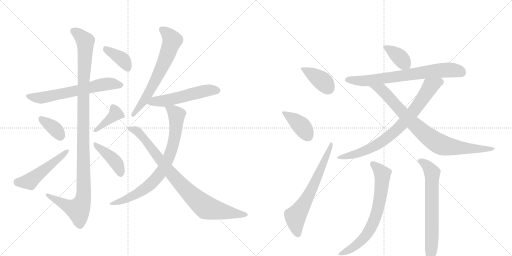
t = 0.00 s
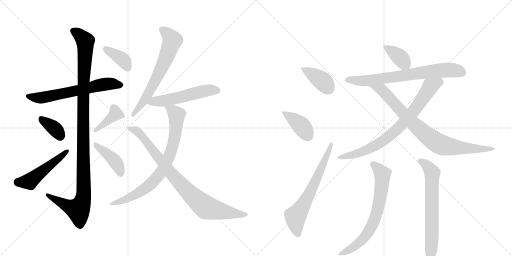
t = 2.98 s
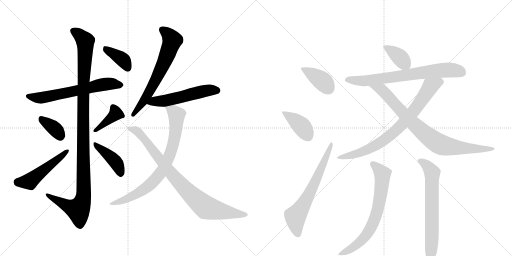
t = 5.96 s
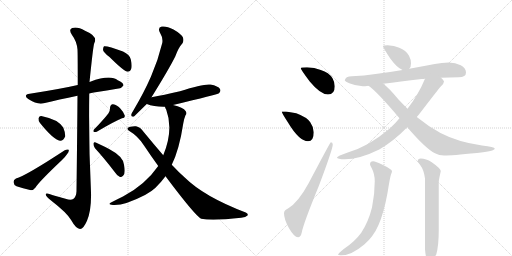
t = 8.94 s
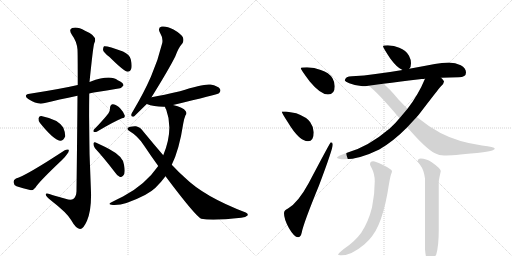
t = 11.92 s
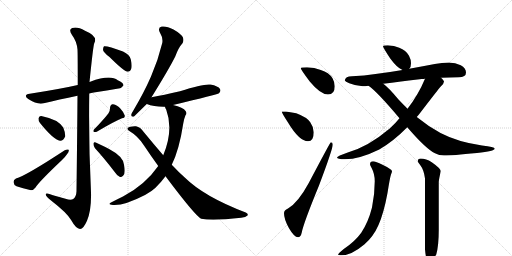
t = 14.91 s

The animated SVG that drew these frames (rendered in a browser with its animation timeline set to each time). Animation: 20 CSS @keyframes rules; one cycle of 14.91 s.

<svg version="1.1" viewBox="0 0 2048 1024" xmlns="http://www.w3.org/2000/svg">
  <g stroke="lightgray" stroke-dasharray="1,1" stroke-width="1" transform="scale(4, 4)">
    <line x1="0" y1="0" x2="256" y2="256"></line>
    <line x1="256" y1="0" x2="0" y2="256"></line>
    <line x1="128" y1="0" x2="128" y2="256"></line>
    <line x1="0" y1="128" x2="256" y2="128"></line>
    <line x1="256" y1="0" x2="512" y2="256"></line>
    <line x1="512" y1="0" x2="256" y2="256"></line>
    <line x1="384" y1="0" x2="384" y2="256"></line>
    <line x1="256" y1="128" x2="512" y2="128"></line>
  </g>
<g transform="scale(1, -1) translate(0, -850)">
   <style type="text/css">
    @keyframes keyframes0 {
      from {
       stroke: black;
       stroke-dashoffset: 631;
       stroke-width: 128;
       }
       67% {
       animation-timing-function: step-end;
       stroke: black;
       stroke-dashoffset: 0;
       stroke-width: 128;
       }
       to {
       stroke: black;
       stroke-width: 1024;
       }
       }
       #make-me-a-hanzi-animation-0 {
         animation: keyframes0 0.763509s both;
         animation-delay: 0.000000s;
         animation-timing-function: linear;
       }
    @keyframes keyframes1 {
      from {
       stroke: black;
       stroke-dashoffset: 1132;
       stroke-width: 128;
       }
       79% {
       animation-timing-function: step-end;
       stroke: black;
       stroke-dashoffset: 0;
       stroke-width: 128;
       }
       to {
       stroke: black;
       stroke-width: 1024;
       }
       }
       #make-me-a-hanzi-animation-1 {
         animation: keyframes1 1.171224s both;
         animation-delay: 0.763509s;
         animation-timing-function: linear;
       }
    @keyframes keyframes2 {
      from {
       stroke: black;
       stroke-dashoffset: 358;
       stroke-width: 128;
       }
       54% {
       animation-timing-function: step-end;
       stroke: black;
       stroke-dashoffset: 0;
       stroke-width: 128;
       }
       to {
       stroke: black;
       stroke-width: 1024;
       }
       }
       #make-me-a-hanzi-animation-2 {
         animation: keyframes2 0.541341s both;
         animation-delay: 1.934733s;
         animation-timing-function: linear;
       }
    @keyframes keyframes3 {
      from {
       stroke: black;
       stroke-dashoffset: 503;
       stroke-width: 128;
       }
       62% {
       animation-timing-function: step-end;
       stroke: black;
       stroke-dashoffset: 0;
       stroke-width: 128;
       }
       to {
       stroke: black;
       stroke-width: 1024;
       }
       }
       #make-me-a-hanzi-animation-3 {
         animation: keyframes3 0.659342s both;
         animation-delay: 2.476074s;
         animation-timing-function: linear;
       }
    @keyframes keyframes4 {
      from {
       stroke: black;
       stroke-dashoffset: 390;
       stroke-width: 128;
       }
       56% {
       animation-timing-function: step-end;
       stroke: black;
       stroke-dashoffset: 0;
       stroke-width: 128;
       }
       to {
       stroke: black;
       stroke-width: 1024;
       }
       }
       #make-me-a-hanzi-animation-4 {
         animation: keyframes4 0.567383s both;
         animation-delay: 3.135417s;
         animation-timing-function: linear;
       }
    @keyframes keyframes5 {
      from {
       stroke: black;
       stroke-dashoffset: 414;
       stroke-width: 128;
       }
       57% {
       animation-timing-function: step-end;
       stroke: black;
       stroke-dashoffset: 0;
       stroke-width: 128;
       }
       to {
       stroke: black;
       stroke-width: 1024;
       }
       }
       #make-me-a-hanzi-animation-5 {
         animation: keyframes5 0.586914s both;
         animation-delay: 3.702799s;
         animation-timing-function: linear;
       }
    @keyframes keyframes6 {
      from {
       stroke: black;
       stroke-dashoffset: 382;
       stroke-width: 128;
       }
       55% {
       animation-timing-function: step-end;
       stroke: black;
       stroke-dashoffset: 0;
       stroke-width: 128;
       }
       to {
       stroke: black;
       stroke-width: 1024;
       }
       }
       #make-me-a-hanzi-animation-6 {
         animation: keyframes6 0.560872s both;
         animation-delay: 4.289714s;
         animation-timing-function: linear;
       }
    @keyframes keyframes7 {
      from {
       stroke: black;
       stroke-dashoffset: 649;
       stroke-width: 128;
       }
       68% {
       animation-timing-function: step-end;
       stroke: black;
       stroke-dashoffset: 0;
       stroke-width: 128;
       }
       to {
       stroke: black;
       stroke-width: 1024;
       }
       }
       #make-me-a-hanzi-animation-7 {
         animation: keyframes7 0.778158s both;
         animation-delay: 4.850586s;
         animation-timing-function: linear;
       }
    @keyframes keyframes8 {
      from {
       stroke: black;
       stroke-dashoffset: 539;
       stroke-width: 128;
       }
       64% {
       animation-timing-function: step-end;
       stroke: black;
       stroke-dashoffset: 0;
       stroke-width: 128;
       }
       to {
       stroke: black;
       stroke-width: 1024;
       }
       }
       #make-me-a-hanzi-animation-8 {
         animation: keyframes8 0.688639s both;
         animation-delay: 5.628743s;
         animation-timing-function: linear;
       }
    @keyframes keyframes9 {
      from {
       stroke: black;
       stroke-dashoffset: 775;
       stroke-width: 128;
       }
       72% {
       animation-timing-function: step-end;
       stroke: black;
       stroke-dashoffset: 0;
       stroke-width: 128;
       }
       to {
       stroke: black;
       stroke-width: 1024;
       }
       }
       #make-me-a-hanzi-animation-9 {
         animation: keyframes9 0.880697s both;
         animation-delay: 6.317383s;
         animation-timing-function: linear;
       }
    @keyframes keyframes10 {
      from {
       stroke: black;
       stroke-dashoffset: 860;
       stroke-width: 128;
       }
       74% {
       animation-timing-function: step-end;
       stroke: black;
       stroke-dashoffset: 0;
       stroke-width: 128;
       }
       to {
       stroke: black;
       stroke-width: 1024;
       }
       }
       #make-me-a-hanzi-animation-10 {
         animation: keyframes10 0.949870s both;
         animation-delay: 7.198079s;
         animation-timing-function: linear;
       }
    @keyframes keyframes11 {
      from {
       stroke: black;
       stroke-dashoffset: 392;
       stroke-width: 128;
       }
       56% {
       animation-timing-function: step-end;
       stroke: black;
       stroke-dashoffset: 0;
       stroke-width: 128;
       }
       to {
       stroke: black;
       stroke-width: 1024;
       }
       }
       #make-me-a-hanzi-animation-11 {
         animation: keyframes11 0.569010s both;
         animation-delay: 8.147949s;
         animation-timing-function: linear;
       }
    @keyframes keyframes12 {
      from {
       stroke: black;
       stroke-dashoffset: 399;
       stroke-width: 128;
       }
       56% {
       animation-timing-function: step-end;
       stroke: black;
       stroke-dashoffset: 0;
       stroke-width: 128;
       }
       to {
       stroke: black;
       stroke-width: 1024;
       }
       }
       #make-me-a-hanzi-animation-12 {
         animation: keyframes12 0.574707s both;
         animation-delay: 8.716960s;
         animation-timing-function: linear;
       }
    @keyframes keyframes13 {
      from {
       stroke: black;
       stroke-dashoffset: 652;
       stroke-width: 128;
       }
       68% {
       animation-timing-function: step-end;
       stroke: black;
       stroke-dashoffset: 0;
       stroke-width: 128;
       }
       to {
       stroke: black;
       stroke-width: 1024;
       }
       }
       #make-me-a-hanzi-animation-13 {
         animation: keyframes13 0.780599s both;
         animation-delay: 9.291667s;
         animation-timing-function: linear;
       }
    @keyframes keyframes14 {
      from {
       stroke: black;
       stroke-dashoffset: 378;
       stroke-width: 128;
       }
       55% {
       animation-timing-function: step-end;
       stroke: black;
       stroke-dashoffset: 0;
       stroke-width: 128;
       }
       to {
       stroke: black;
       stroke-width: 1024;
       }
       }
       #make-me-a-hanzi-animation-14 {
         animation: keyframes14 0.557617s both;
         animation-delay: 10.072266s;
         animation-timing-function: linear;
       }
    @keyframes keyframes15 {
      from {
       stroke: black;
       stroke-dashoffset: 721;
       stroke-width: 128;
       }
       70% {
       animation-timing-function: step-end;
       stroke: black;
       stroke-dashoffset: 0;
       stroke-width: 128;
       }
       to {
       stroke: black;
       stroke-width: 1024;
       }
       }
       #make-me-a-hanzi-animation-15 {
         animation: keyframes15 0.836751s both;
         animation-delay: 10.629883s;
         animation-timing-function: linear;
       }
    @keyframes keyframes16 {
      from {
       stroke: black;
       stroke-dashoffset: 788;
       stroke-width: 128;
       }
       72% {
       animation-timing-function: step-end;
       stroke: black;
       stroke-dashoffset: 0;
       stroke-width: 128;
       }
       to {
       stroke: black;
       stroke-width: 1024;
       }
       }
       #make-me-a-hanzi-animation-16 {
         animation: keyframes16 0.891276s both;
         animation-delay: 11.466634s;
         animation-timing-function: linear;
       }
    @keyframes keyframes17 {
      from {
       stroke: black;
       stroke-dashoffset: 835;
       stroke-width: 128;
       }
       73% {
       animation-timing-function: step-end;
       stroke: black;
       stroke-dashoffset: 0;
       stroke-width: 128;
       }
       to {
       stroke: black;
       stroke-width: 1024;
       }
       }
       #make-me-a-hanzi-animation-17 {
         animation: keyframes17 0.929525s both;
         animation-delay: 12.357910s;
         animation-timing-function: linear;
       }
    @keyframes keyframes18 {
      from {
       stroke: black;
       stroke-dashoffset: 700;
       stroke-width: 128;
       }
       69% {
       animation-timing-function: step-end;
       stroke: black;
       stroke-dashoffset: 0;
       stroke-width: 128;
       }
       to {
       stroke: black;
       stroke-width: 1024;
       }
       }
       #make-me-a-hanzi-animation-18 {
         animation: keyframes18 0.819661s both;
         animation-delay: 13.287435s;
         animation-timing-function: linear;
       }
    @keyframes keyframes19 {
      from {
       stroke: black;
       stroke-dashoffset: 673;
       stroke-width: 128;
       }
       69% {
       animation-timing-function: step-end;
       stroke: black;
       stroke-dashoffset: 0;
       stroke-width: 128;
       }
       to {
       stroke: black;
       stroke-width: 1024;
       }
       }
       #make-me-a-hanzi-animation-19 {
         animation: keyframes19 0.797689s both;
         animation-delay: 14.107096s;
         animation-timing-function: linear;
       }
</style>
<path d="M 357 476 Q 364 479 375 480 Q 430 489 474 496 Q 484 495 494 508 Q 494 520 471 529 Q 441 553 361 523 Q 360 523 358 522 L 311 510 Q 241 494 119 475 Q 91 471 113 454 Q 150 430 175 437 Q 235 452 310 467 L 357 476 Z" fill="lightgray"></path> 
<path d="M 310 467 Q 309 328 306 85 Q 305 63 293 54 Q 283 48 262 55 Q 237 62 212 69 Q 181 81 183 71 Q 184 64 203 49 Q 269 -2 285 -31 Q 304 -65 320 -66 Q 333 -67 348 -33 Q 366 10 364 81 Q 354 279 357 476 L 358 522 Q 373 669 377 677 Q 393 705 340 727 Q 309 745 289 738 Q 273 732 288 710 Q 307 685 310 652 Q 311 636 311 510 L 310 467 Z" fill="lightgray"></path> 
<path d="M 160 358 Q 214 291 240 287 Q 253 286 261 305 Q 262 318 253 340 Q 232 373 165 386 Q 155 387 154 376 Q 153 367 160 358 Z" fill="lightgray"></path> 
<path d="M 64 136 Q 54 132 54 122 Q 55 110 66 105 Q 90 98 124 89 Q 134 89 142 100 Q 155 122 247 209 Q 260 221 268 233 Q 277 243 275 251 Q 269 254 259 249 Q 102 146 64 136 Z" fill="lightgray"></path> 
<path d="M 434 397 Q 415 372 376 332 Q 372 328 375 322 Q 381 321 387 323 Q 454 363 488 377 Q 501 378 499 388 Q 495 401 482 415 Q 469 431 452 433 Q 442 434 440 419 Q 441 409 434 397 Z" fill="lightgray"></path> 
<path d="M 380 257 Q 416 218 458 163 Q 468 147 480 142 Q 487 141 493 148 Q 503 157 496 191 Q 493 224 438 253 Q 402 272 383 280 Q 376 284 374 276 Q 373 266 380 257 Z" fill="lightgray"></path> 
<path d="M 438 622 Q 495 565 511 563 Q 521 563 525 575 Q 529 588 523 613 Q 519 631 492 644 Q 428 668 416 665 Q 412 661 412 650 Q 415 640 438 622 Z" fill="lightgray"></path> 
<path d="M 606 461 Q 675 572 701 624 Q 714 660 730 677 Q 737 689 731 702 Q 725 714 694 732 Q 666 747 647 744 Q 629 740 640 719 Q 653 698 649 678 Q 633 611 604 544 Q 576 480 534 409 Q 527 399 525 391 Q 524 381 536 384 L 587 434 L 606 461 Z" fill="lightgray"></path> 
<path d="M 692 430 Q 869 472 876 477 Q 885 486 880 494 Q 873 506 842 512 Q 815 516 720 485 Q 654 470 606 461 C 577 455 559 444 587 434 Q 617 422 660 423 L 692 430 Z" fill="lightgray"></path> 
<path d="M 687 191 Q 717 251 733 356 Q 737 378 742 389 Q 749 395 743 405 Q 733 421 692 430 C 663 438 653 440 660 423 Q 660 419 665 411 Q 695 330 653 229 L 633 186 Q 581 111 492 64 Q 471 54 448 42 Q 426 32 452 30 Q 497 27 580 70 Q 581 71 585 73 Q 622 91 662 145 L 687 191 Z" fill="lightgray"></path> 
<path d="M 662 145 Q 782 -15 805 -25 Q 850 -34 965 -21 Q 983 -20 990 -12 Q 994 -5 983 0 Q 817 63 739 140 Q 714 162 687 191 L 653 229 Q 616 272 574 323 Q 562 342 544 345 Q 519 346 511 338 Q 507 334 516 327 Q 553 305 576 268 Q 604 226 633 186 L 662 145 Z" fill="lightgray"></path> 
<path d="M 1228 581 Q 1203 581 1203 577 Q 1203 572 1239 524 Q 1282 472 1312 472 Q 1339 472 1339 505 Q 1339 521 1330 537 Q 1316 560 1283 570 Q 1258 580 1228 581 Z" fill="lightgray"></path> 
<path d="M 1144 404 L 1127 404 Q 1127 398 1152 360 Q 1197 285 1232 285 Q 1255 285 1255 321 Q 1255 341 1241 361 Q 1228 381 1185 397 L 1144 404 Z" fill="lightgray"></path> 
<path d="M 1323 281 Q 1321 281 1235 118 Q 1192 39 1152 16 Q 1136 9 1136 -3 Q 1136 -27 1156 -63 Q 1177 -99 1192 -99 Q 1203 -99 1207 -80 Q 1214 -43 1276 108 Q 1331 254 1331 272 Q 1331 281 1323 281 Z" fill="lightgray"></path> 
<path d="M 1551 669 Q 1532 669 1532 665 Q 1532 660 1561 616 Q 1588 579 1610 570 C 1626 562 1626 562 1637 575 Q 1644 581 1644 597 Q 1644 612 1636 627 Q 1624 649 1597 659 Q 1577 668 1551 669 Z" fill="lightgray"></path> 
<path d="M 1610 570 Q 1552 560 1502 554 Q 1457 547 1408 545 Q 1381 545 1379 528 Q 1381 523 1397 517 Q 1424 506 1451 505 Q 1459 505 1474 507 L 1533 515 Q 1598 523 1687 534 Q 1693 534 1700 535 L 1764 539 Q 1798 540 1835 541 Q 1864 541 1864 560 Q 1864 577 1843 589 Q 1822 600 1795 600 Q 1768 600 1739 594 Q 1687 584 1637 575 L 1610 570 Z" fill="lightgray"></path> 
<path d="M 1598 377 Q 1581 356 1559 336 Q 1474 264 1391 240 Q 1349 226 1348 220 Q 1349 213 1379 213 Q 1438 213 1517 252 Q 1574 285 1629 341 L 1667 382 Q 1672 387 1678 395 Q 1753 493 1764 505 Q 1776 517 1776 524 Q 1776 527 1764 539 C 1744 562 1712 563 1700 535 Q 1674 472 1630 415 L 1598 377 Z" fill="lightgray"></path> 
<path d="M 1474 507 Q 1508 484 1598 377 L 1629 341 Q 1704 254 1740 237 Q 1756 228 1776 228 Q 1807 228 1908 238 Q 1979 245 1979 256 Q 1979 262 1928 268 Q 1831 282 1762 318 Q 1715 343 1667 382 L 1630 415 Q 1613 432 1594 452 Q 1555 499 1533 515 C 1510 534 1450 526 1474 507 Z" fill="lightgray"></path> 
<path d="M 1492 205 Q 1480 205 1480 193 Q 1480 190 1487 177 Q 1499 154 1499 125 Q 1499 73 1488 20 Q 1473 -39 1445 -81 Q 1419 -117 1375 -146 Q 1352 -165 1352 -168 Q 1352 -171 1367 -171 Q 1406 -171 1457 -128 Q 1493 -98 1514 -50 Q 1535 -3 1550 78 Q 1560 141 1564 152 Q 1568 161 1568 165 Q 1568 173 1530 191 Q 1503 205 1492 205 Z" fill="lightgray"></path> 
<path d="M 1683 216 Q 1671 216 1671 205 Q 1671 203 1680 191 Q 1696 170 1700 136 L 1700 -147 Q 1704 -196 1715 -196 Q 1729 -196 1745 -168 Q 1755 -133 1755 -70 L 1755 121 Q 1755 130 1763 165 Q 1763 176 1727 201 Q 1704 216 1683 216 Z" fill="lightgray"></path> 
      <clipPath id="make-me-a-hanzi-clip-0">
      <path d="M 357 476 Q 364 479 375 480 Q 430 489 474 496 Q 484 495 494 508 Q 494 520 471 529 Q 441 553 361 523 Q 360 523 358 522 L 311 510 Q 241 494 119 475 Q 91 471 113 454 Q 150 430 175 437 Q 235 452 310 467 L 357 476 Z" fill="lightgray"></path>
      </clipPath>
      <path clip-path="url(#make-me-a-hanzi-clip-0)" d="M 114 465 L 161 458 L 416 513 L 483 510 " fill="none" id="make-me-a-hanzi-animation-0" stroke-dasharray="503 1006" stroke-linecap="round"></path>

      <clipPath id="make-me-a-hanzi-clip-1">
      <path d="M 310 467 Q 309 328 306 85 Q 305 63 293 54 Q 283 48 262 55 Q 237 62 212 69 Q 181 81 183 71 Q 184 64 203 49 Q 269 -2 285 -31 Q 304 -65 320 -66 Q 333 -67 348 -33 Q 366 10 364 81 Q 354 279 357 476 L 358 522 Q 373 669 377 677 Q 393 705 340 727 Q 309 745 289 738 Q 273 732 288 710 Q 307 685 310 652 Q 311 636 311 510 L 310 467 Z" fill="lightgray"></path>
      </clipPath>
      <path clip-path="url(#make-me-a-hanzi-clip-1)" d="M 296 724 L 321 708 L 341 685 L 333 523 L 335 72 L 329 42 L 313 11 L 283 20 L 189 69 " fill="none" id="make-me-a-hanzi-animation-1" stroke-dasharray="1004 2008" stroke-linecap="round"></path>

      <clipPath id="make-me-a-hanzi-clip-2">
      <path d="M 160 358 Q 214 291 240 287 Q 253 286 261 305 Q 262 318 253 340 Q 232 373 165 386 Q 155 387 154 376 Q 153 367 160 358 Z" fill="lightgray"></path>
      </clipPath>
      <path clip-path="url(#make-me-a-hanzi-clip-2)" d="M 167 373 L 222 332 L 241 304 " fill="none" id="make-me-a-hanzi-animation-2" stroke-dasharray="230 460" stroke-linecap="round"></path>

      <clipPath id="make-me-a-hanzi-clip-3">
      <path d="M 64 136 Q 54 132 54 122 Q 55 110 66 105 Q 90 98 124 89 Q 134 89 142 100 Q 155 122 247 209 Q 260 221 268 233 Q 277 243 275 251 Q 269 254 259 249 Q 102 146 64 136 Z" fill="lightgray"></path>
      </clipPath>
      <path clip-path="url(#make-me-a-hanzi-clip-3)" d="M 68 122 L 119 124 L 271 247 " fill="none" id="make-me-a-hanzi-animation-3" stroke-dasharray="375 750" stroke-linecap="round"></path>

      <clipPath id="make-me-a-hanzi-clip-4">
      <path d="M 434 397 Q 415 372 376 332 Q 372 328 375 322 Q 381 321 387 323 Q 454 363 488 377 Q 501 378 499 388 Q 495 401 482 415 Q 469 431 452 433 Q 442 434 440 419 Q 441 409 434 397 Z" fill="lightgray"></path>
      </clipPath>
      <path clip-path="url(#make-me-a-hanzi-clip-4)" d="M 452 421 L 462 404 L 460 393 L 381 326 " fill="none" id="make-me-a-hanzi-animation-4" stroke-dasharray="262 524" stroke-linecap="round"></path>

      <clipPath id="make-me-a-hanzi-clip-5">
      <path d="M 380 257 Q 416 218 458 163 Q 468 147 480 142 Q 487 141 493 148 Q 503 157 496 191 Q 493 224 438 253 Q 402 272 383 280 Q 376 284 374 276 Q 373 266 380 257 Z" fill="lightgray"></path>
      </clipPath>
      <path clip-path="url(#make-me-a-hanzi-clip-5)" d="M 381 272 L 457 209 L 476 178 L 481 156 " fill="none" id="make-me-a-hanzi-animation-5" stroke-dasharray="286 572" stroke-linecap="round"></path>

      <clipPath id="make-me-a-hanzi-clip-6">
      <path d="M 438 622 Q 495 565 511 563 Q 521 563 525 575 Q 529 588 523 613 Q 519 631 492 644 Q 428 668 416 665 Q 412 661 412 650 Q 415 640 438 622 Z" fill="lightgray"></path>
      </clipPath>
      <path clip-path="url(#make-me-a-hanzi-clip-6)" d="M 420 656 L 493 610 L 512 575 " fill="none" id="make-me-a-hanzi-animation-6" stroke-dasharray="254 508" stroke-linecap="round"></path>

      <clipPath id="make-me-a-hanzi-clip-7">
      <path d="M 606 461 Q 675 572 701 624 Q 714 660 730 677 Q 737 689 731 702 Q 725 714 694 732 Q 666 747 647 744 Q 629 740 640 719 Q 653 698 649 678 Q 633 611 604 544 Q 576 480 534 409 Q 527 399 525 391 Q 524 381 536 384 L 587 434 L 606 461 Z" fill="lightgray"></path>
      </clipPath>
      <path clip-path="url(#make-me-a-hanzi-clip-7)" d="M 649 730 L 685 698 L 687 681 L 667 624 L 606 498 L 534 393 " fill="none" id="make-me-a-hanzi-animation-7" stroke-dasharray="521 1042" stroke-linecap="round"></path>

      <clipPath id="make-me-a-hanzi-clip-8">
      <path d="M 692 430 Q 869 472 876 477 Q 885 486 880 494 Q 873 506 842 512 Q 815 516 720 485 Q 654 470 606 461 C 577 455 559 444 587 434 Q 617 422 660 423 L 692 430 Z" fill="lightgray"></path>
      </clipPath>
      <path clip-path="url(#make-me-a-hanzi-clip-8)" d="M 594 435 L 617 445 L 701 455 L 822 487 L 870 487 " fill="none" id="make-me-a-hanzi-animation-8" stroke-dasharray="411 822" stroke-linecap="round"></path>

      <clipPath id="make-me-a-hanzi-clip-9">
      <path d="M 687 191 Q 717 251 733 356 Q 737 378 742 389 Q 749 395 743 405 Q 733 421 692 430 C 663 438 653 440 660 423 Q 660 419 665 411 Q 695 330 653 229 L 633 186 Q 581 111 492 64 Q 471 54 448 42 Q 426 32 452 30 Q 497 27 580 70 Q 581 71 585 73 Q 622 91 662 145 L 687 191 Z" fill="lightgray"></path>
      </clipPath>
      <path clip-path="url(#make-me-a-hanzi-clip-9)" d="M 667 419 L 695 404 L 706 391 L 706 369 L 692 268 L 652 173 L 617 128 L 562 83 L 502 52 L 457 38 " fill="none" id="make-me-a-hanzi-animation-9" stroke-dasharray="647 1294" stroke-linecap="round"></path>

      <clipPath id="make-me-a-hanzi-clip-10">
      <path d="M 662 145 Q 782 -15 805 -25 Q 850 -34 965 -21 Q 983 -20 990 -12 Q 994 -5 983 0 Q 817 63 739 140 Q 714 162 687 191 L 653 229 Q 616 272 574 323 Q 562 342 544 345 Q 519 346 511 338 Q 507 334 516 327 Q 553 305 576 268 Q 604 226 633 186 L 662 145 Z" fill="lightgray"></path>
      </clipPath>
      <path clip-path="url(#make-me-a-hanzi-clip-10)" d="M 518 335 L 537 332 L 557 318 L 690 148 L 813 28 L 867 9 L 981 -9 " fill="none" id="make-me-a-hanzi-animation-10" stroke-dasharray="732 1464" stroke-linecap="round"></path>

      <clipPath id="make-me-a-hanzi-clip-11">
      <path d="M 1228 581 Q 1203 581 1203 577 Q 1203 572 1239 524 Q 1282 472 1312 472 Q 1339 472 1339 505 Q 1339 521 1330 537 Q 1316 560 1283 570 Q 1258 580 1228 581 Z" fill="lightgray"></path>
      </clipPath>
      <path clip-path="url(#make-me-a-hanzi-clip-11)" d="M 1207 576 L 1292 524 L 1314 495 " fill="none" id="make-me-a-hanzi-animation-11" stroke-dasharray="264 528" stroke-linecap="round"></path>

      <clipPath id="make-me-a-hanzi-clip-12">
      <path d="M 1144 404 L 1127 404 Q 1127 398 1152 360 Q 1197 285 1232 285 Q 1255 285 1255 321 Q 1255 341 1241 361 Q 1228 381 1185 397 L 1144 404 Z" fill="lightgray"></path>
      </clipPath>
      <path clip-path="url(#make-me-a-hanzi-clip-12)" d="M 1131 403 L 1207 345 L 1233 305 " fill="none" id="make-me-a-hanzi-animation-12" stroke-dasharray="271 542" stroke-linecap="round"></path>

      <clipPath id="make-me-a-hanzi-clip-13">
      <path d="M 1323 281 Q 1321 281 1235 118 Q 1192 39 1152 16 Q 1136 9 1136 -3 Q 1136 -27 1156 -63 Q 1177 -99 1192 -99 Q 1203 -99 1207 -80 Q 1214 -43 1276 108 Q 1331 254 1331 272 Q 1331 281 1323 281 Z" fill="lightgray"></path>
      </clipPath>
      <path clip-path="url(#make-me-a-hanzi-clip-13)" d="M 1191 -86 L 1182 -16 L 1253 104 L 1326 275 " fill="none" id="make-me-a-hanzi-animation-13" stroke-dasharray="524 1048" stroke-linecap="round"></path>

      <clipPath id="make-me-a-hanzi-clip-14">
      <path d="M 1551 669 Q 1532 669 1532 665 Q 1532 660 1561 616 Q 1588 579 1610 570 C 1626 562 1626 562 1637 575 Q 1644 581 1644 597 Q 1644 612 1636 627 Q 1624 649 1597 659 Q 1577 668 1551 669 Z" fill="lightgray"></path>
      </clipPath>
      <path clip-path="url(#make-me-a-hanzi-clip-14)" d="M 1536 664 L 1597 623 L 1628 586 " fill="none" id="make-me-a-hanzi-animation-14" stroke-dasharray="250 500" stroke-linecap="round"></path>

      <clipPath id="make-me-a-hanzi-clip-15">
      <path d="M 1610 570 Q 1552 560 1502 554 Q 1457 547 1408 545 Q 1381 545 1379 528 Q 1381 523 1397 517 Q 1424 506 1451 505 Q 1459 505 1474 507 L 1533 515 Q 1598 523 1687 534 Q 1693 534 1700 535 L 1764 539 Q 1798 540 1835 541 Q 1864 541 1864 560 Q 1864 577 1843 589 Q 1822 600 1795 600 Q 1768 600 1739 594 Q 1687 584 1637 575 L 1610 570 Z" fill="lightgray"></path>
      </clipPath>
      <path clip-path="url(#make-me-a-hanzi-clip-15)" d="M 1387 530 L 1455 526 L 1777 570 L 1818 569 L 1847 559 " fill="none" id="make-me-a-hanzi-animation-15" stroke-dasharray="593 1186" stroke-linecap="round"></path>

      <clipPath id="make-me-a-hanzi-clip-16">
      <path d="M 1598 377 Q 1581 356 1559 336 Q 1474 264 1391 240 Q 1349 226 1348 220 Q 1349 213 1379 213 Q 1438 213 1517 252 Q 1574 285 1629 341 L 1667 382 Q 1672 387 1678 395 Q 1753 493 1764 505 Q 1776 517 1776 524 Q 1776 527 1764 539 C 1744 562 1712 563 1700 535 Q 1674 472 1630 415 L 1598 377 Z" fill="lightgray"></path>
      </clipPath>
      <path clip-path="url(#make-me-a-hanzi-clip-16)" d="M 1767 523 L 1719 501 L 1644 393 L 1596 339 L 1548 298 L 1484 258 L 1439 238 L 1353 219 " fill="none" id="make-me-a-hanzi-animation-16" stroke-dasharray="660 1320" stroke-linecap="round"></path>

      <clipPath id="make-me-a-hanzi-clip-17">
      <path d="M 1474 507 Q 1508 484 1598 377 L 1629 341 Q 1704 254 1740 237 Q 1756 228 1776 228 Q 1807 228 1908 238 Q 1979 245 1979 256 Q 1979 262 1928 268 Q 1831 282 1762 318 Q 1715 343 1667 382 L 1630 415 Q 1613 432 1594 452 Q 1555 499 1533 515 C 1510 534 1450 526 1474 507 Z" fill="lightgray"></path>
      </clipPath>
      <path clip-path="url(#make-me-a-hanzi-clip-17)" d="M 1486 503 L 1530 488 L 1657 351 L 1756 275 L 1838 258 L 1919 252 L 1975 255 " fill="none" id="make-me-a-hanzi-animation-17" stroke-dasharray="707 1414" stroke-linecap="round"></path>

      <clipPath id="make-me-a-hanzi-clip-18">
      <path d="M 1492 205 Q 1480 205 1480 193 Q 1480 190 1487 177 Q 1499 154 1499 125 Q 1499 73 1488 20 Q 1473 -39 1445 -81 Q 1419 -117 1375 -146 Q 1352 -165 1352 -168 Q 1352 -171 1367 -171 Q 1406 -171 1457 -128 Q 1493 -98 1514 -50 Q 1535 -3 1550 78 Q 1560 141 1564 152 Q 1568 161 1568 165 Q 1568 173 1530 191 Q 1503 205 1492 205 Z" fill="lightgray"></path>
      </clipPath>
      <path clip-path="url(#make-me-a-hanzi-clip-18)" d="M 1491 195 L 1527 159 L 1530 147 L 1523 74 L 1503 -14 L 1472 -81 L 1439 -120 L 1360 -168 " fill="none" id="make-me-a-hanzi-animation-18" stroke-dasharray="572 1144" stroke-linecap="round"></path>

      <clipPath id="make-me-a-hanzi-clip-19">
      <path d="M 1683 216 Q 1671 216 1671 205 Q 1671 203 1680 191 Q 1696 170 1700 136 L 1700 -147 Q 1704 -196 1715 -196 Q 1729 -196 1745 -168 Q 1755 -133 1755 -70 L 1755 121 Q 1755 130 1763 165 Q 1763 176 1727 201 Q 1704 216 1683 216 Z" fill="lightgray"></path>
      </clipPath>
      <path clip-path="url(#make-me-a-hanzi-clip-19)" d="M 1680 207 L 1709 187 L 1729 158 L 1728 -95 L 1724 -165 L 1717 -187 " fill="none" id="make-me-a-hanzi-animation-19" stroke-dasharray="545 1090" stroke-linecap="round"></path>

</g>
</svg>
